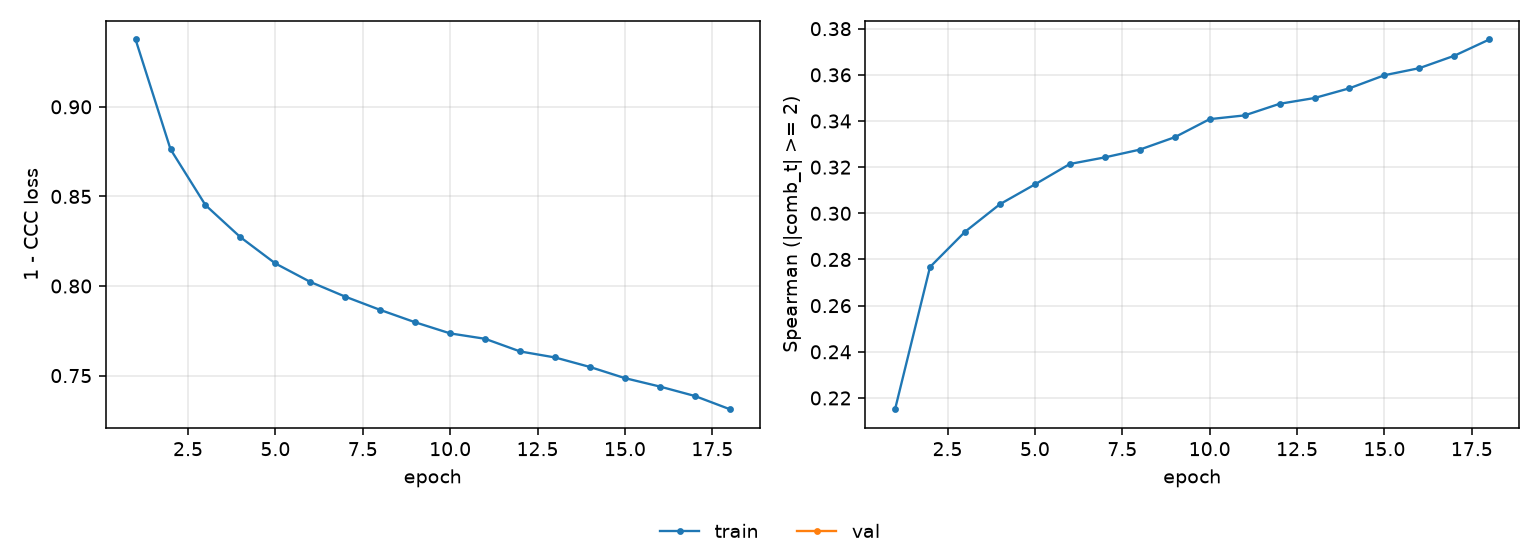

Source data for this figure (header and first rows):
epoch, tr_loss, tr_sp
1, 0.9376, 0.2151
2, 0.8763, 0.2767
3, 0.8451, 0.292
4, 0.8272, 0.304
5, 0.8126, 0.3125
6, 0.8023, 0.3214
7, 0.7941, 0.3242
8, 0.7866, 0.3276
9, 0.7798, 0.333
10, 0.7736, 0.3408
11, 0.7705, 0.3424
12, 0.7635, 0.3474
13, 0.7601, 0.35
14, 0.7548, 0.3542
15, 0.7486, 0.3598
16, 0.7439, 0.3629
17, 0.7386, 0.3683
18, 0.7312, 0.3753
